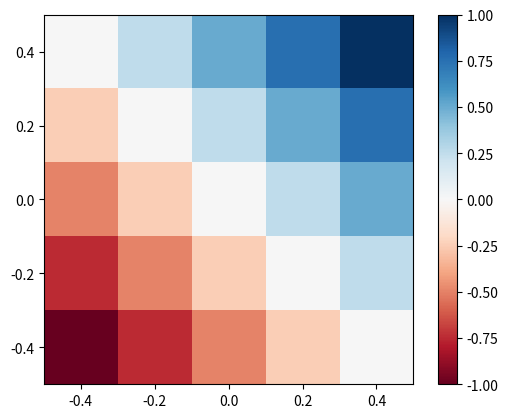

Here is the Python script that generated this plot:
import numpy as np
import matplotlib.pyplot as plt
spacing = np.linspace(-0.5,0.5,5,endpoint=True)

def z(input):
    x = input[:,0]
    y = input[:,1]
    return x+y

#print(spacing)
#print(spacing.size)
x = np.repeat(spacing, spacing.size)
y = np.tile(np.flip(spacing), spacing.size)
XY=np.vstack((x,y)).T

Z2 = z(XY).reshape(spacing.size,spacing.size).T
print(Z2)

c = plt.imshow(Z2, cmap =plt.cm.RdBu, extent = [x.min(), x.max(), x.min(), x.max()]) 
plt.colorbar(c) 
plt.show()